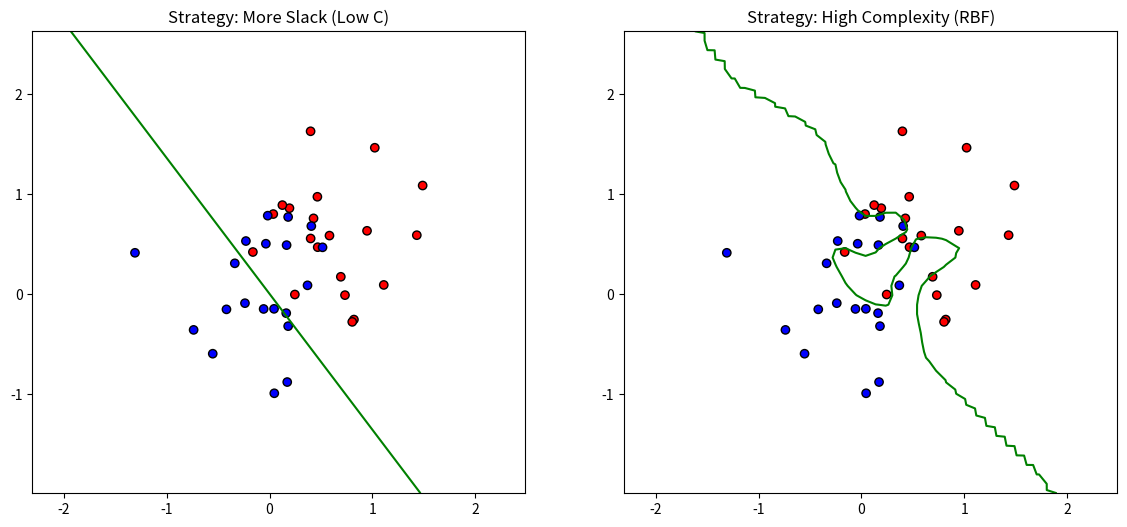

Source code (Python):
import numpy as np
import matplotlib.pyplot as plt
from scipy.optimize import minimize
from scipy.spatial.distance import cdist


def generate_noisy_data():
    np.random.seed(42)
    # overlapping clusters
    classA = np.random.randn(20, 2) * 0.5 + [0.7, 0.7]
    classB = np.random.randn(20, 2) * 0.5 + [0.0, 0.0]
    inputs = np.concatenate((classA, classB))
    targets = np.concatenate((np.ones(20), -np.ones(20)))
    return inputs, targets

# kernel and svm logic 
def rbf_kernel(x, y, sigma=0.5):
    return np.exp(-cdist(x, y, 'sqeuclidean') / (2 * sigma**2))

def train_svm_simple(inputs, targets, C, kernel_func):
    N = len(targets)
    K = kernel_func(inputs, inputs)
    P = np.outer(targets, targets) * K
    def objective(alpha):
        return 0.5 * np.dot(alpha, np.dot(P, alpha)) - np.sum(alpha)
    cons = {'type': 'eq', 'fun': lambda a: np.dot(a, targets)}
    res = minimize(objective, np.zeros(N), bounds=[(0, C)]*N, constraints=cons)
    return res.x, K

def plot_comparison(inputs, targets):
    fig, (ax1, ax2) = plt.subplots(1, 2, figsize=(14, 6))
    
    # more slack (low C)
    alpha1, _ = train_svm_simple(inputs, targets, 0.01, lambda x, y: np.dot(x, y.T))
    # more complexity (high C, RBF)
    alpha2, _ = train_svm_simple(inputs, targets, 100, lambda x, y: rbf_kernel(x, y, sigma=0.2))

    # plot boundaries
    for ax, alpha, title, k_func in zip([ax1, ax2], [alpha1, alpha2], 
                                       ["Strategy: More Slack (Low C)", "Strategy: High Complexity (RBF)"],
                                       [lambda x, y: np.dot(x, y.T), lambda x, y: rbf_kernel(x, y, sigma=0.2)]):
        ax.scatter(inputs[:,0], inputs[:,1], c=targets, cmap='bwr', edgecolors='k')
        x_min, x_max = inputs[:,0].min()-1, inputs[:,0].max()+1
        y_min, y_max = inputs[:,1].min()-1, inputs[:,1].max()+1
        xx, yy = np.meshgrid(np.linspace(x_min, x_max, 50), np.linspace(y_min, y_max, 50))
        grid = np.c_[xx.ravel(), yy.ravel()]
        # prediction and visualization
        z = np.dot(alpha * targets, k_func(inputs, grid))
        ax.contour(xx, yy, z.reshape(xx.shape), levels=[0], colors='green')
        ax.set_title(title)

    plt.show()

inputs, targets = generate_noisy_data()
plot_comparison(inputs, targets)